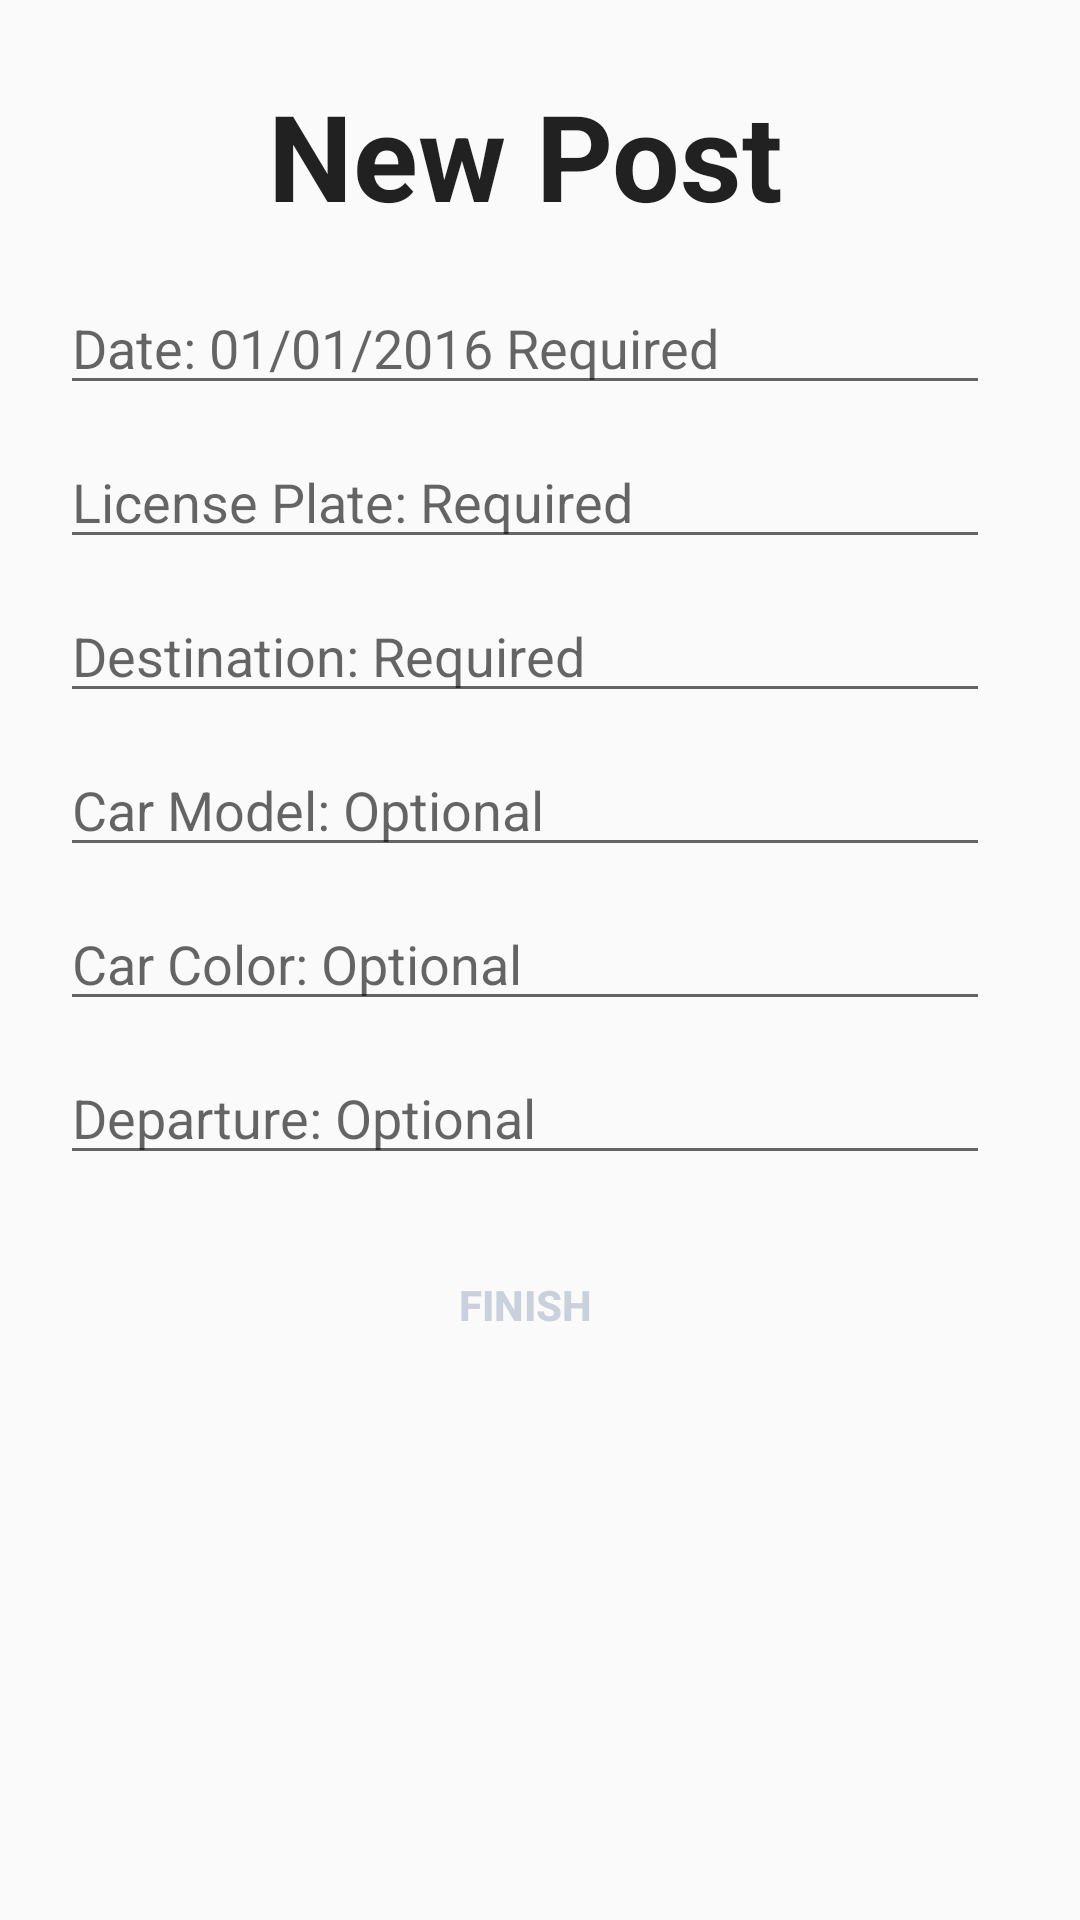

Write the Android layout XML for this screen, with the resource values it uses.
<!-- AndroidManifest.xml: application theme AppTheme -->
<!-- res/layout/content_new_post.xml -->
<?xml version="1.0" encoding="utf-8"?>
<LinearLayout xmlns:android="http://schemas.android.com/apk/res/android"
    xmlns:app="http://schemas.android.com/apk/res-auto"
    xmlns:tools="http://schemas.android.com/tools"
    android:layout_width="match_parent"
    android:layout_height="match_parent"
    app:layout_behavior="@string/appbar_scrolling_view_behavior"
    tools:context="com.example.shuangliang.safetrip.NewPostActivity"
    tools:showIn="@layout/activity_new_post"
    android:orientation="vertical"
    android:weightSum="1"
    android:paddingLeft="20dp"
    android:paddingRight="30dp">

    <TextView
        android:layout_width="260dp"
        android:layout_height="45dp"
        android:textAppearance="?android:attr/textAppearanceLarge"
        android:text="@string/New_Post_Label"
        android:id="@+id/NewPost_NewPost"
        android:layout_gravity="center_horizontal"
        android:layout_marginTop="20dp"
        android:gravity="center"
        android:textSize="40sp"
        android:textStyle="bold"
        android:layout_weight="0.09" />

    <EditText
        android:layout_width="match_parent"
        android:layout_height="wrap_content"
        android:id="@+id/NewPost_Date"
        android:hint="@string/New_Post_DateHint"
        android:layout_marginTop="10dp" />

    <EditText
        android:layout_width="match_parent"
        android:layout_height="wrap_content"
        android:id="@+id/NewPost_LicensePlate"
        android:hint="@string/New_Post_PlateHint"
        android:layout_marginTop="10dp" />

    <EditText
        android:layout_width="match_parent"
        android:layout_height="wrap_content"
        android:id="@+id/NewPost_Destination"
        android:layout_marginTop="10dp"
        android:hint="@string/New_Post_DestinationHint" />

    <EditText
        android:layout_width="match_parent"
        android:layout_height="wrap_content"
        android:id="@+id/NewPost_Model"
        android:hint="@string/New_Post_ModelHint"
        android:layout_marginTop="10dp" />

    <EditText
        android:layout_width="match_parent"
        android:layout_height="wrap_content"
        android:id="@+id/NewPost_Color"
        android:layout_marginTop="10dp"
        android:hint="@string/New_Post_ColorHint" />

    <EditText
        android:layout_width="match_parent"
        android:layout_height="wrap_content"
        android:id="@+id/NewPost_Departure"
        android:layout_marginTop="10dp"
        android:hint="@string/New_Post_DepartureHint" />

    <Button
        android:layout_width="wrap_content"
        android:layout_height="wrap_content"
        android:textStyle="bold"
        android:background="@drawable/round"
        android:textColor="#CBD1DC"
        android:text="@string/New_Post_FinishBtn"
        android:id="@+id/NewPost_Finish"
        android:layout_gravity="center_horizontal"
        android:layout_weight="0.09"
        android:layout_marginTop="10dp" />

</LinearLayout>
<!-- res/layout/activity_new_post.xml (included above) -->
<?xml version="1.0" encoding="utf-8"?>
<android.support.design.widget.CoordinatorLayout xmlns:android="http://schemas.android.com/apk/res/android"
    xmlns:app="http://schemas.android.com/apk/res-auto"
    xmlns:tools="http://schemas.android.com/tools"
    android:layout_width="match_parent"
    android:layout_height="match_parent"
    android:fitsSystemWindows="true"
    tools:context="com.example.shuangliang.safetrip.NewPostActivity">

    <android.support.design.widget.AppBarLayout
        android:layout_width="match_parent"
        android:layout_height="wrap_content"
        android:theme="@style/AppTheme.AppBarOverlay">

        <android.support.v7.widget.Toolbar
            android:id="@+id/toolbar"
            android:layout_width="match_parent"
            android:layout_height="?attr/actionBarSize"
            android:background="?attr/colorPrimary"
            app:popupTheme="@style/AppTheme.PopupOverlay" />

    </android.support.design.widget.AppBarLayout>

    <include layout="@layout/content_new_post" />

    <android.support.design.widget.FloatingActionButton
        android:id="@+id/fab"
        android:layout_width="wrap_content"
        android:layout_height="wrap_content"
        android:layout_gravity="bottom|end"
        android:layout_margin="@dimen/fab_margin"
        android:src="@android:drawable/ic_dialog_email" />

</android.support.design.widget.CoordinatorLayout>
<!-- resources referenced by this layout -->
<resources>
  <string name="New_Post_ColorHint"> Car Color: Optional</string>
  <string name="New_Post_DateHint"> Date: 01/01/2016 Required</string>
  <string name="New_Post_DepartureHint"> Departure: Optional</string>
  <string name="New_Post_DestinationHint"> Destination: Required</string>
  <string name="New_Post_FinishBtn">Finish</string>
  <string name="New_Post_Label"> New Post</string>
  <string name="New_Post_ModelHint"> Car Model: Optional</string>
  <string name="New_Post_PlateHint"> License Plate: Required</string>
  <style name="AppTheme.AppBarOverlay" parent="ThemeOverlay.AppCompat.Dark.ActionBar" />
  <style name="AppTheme.PopupOverlay" parent="ThemeOverlay.AppCompat.Light" />
  <style name="AppTheme" parent="Theme.AppCompat.Light.DarkActionBar">
          
          <item name="colorPrimary">@color/colorPrimary</item>
          <item name="colorPrimaryDark">@color/colorPrimaryDark</item>
          <item name="colorAccent">@color/colorAccent</item>
      </style>
  <color name="colorPrimary">#3F51B5</color>
  <color name="colorPrimaryDark">#2C3646</color>
  <color name="colorAccent">#FF4081</color>
</resources>
